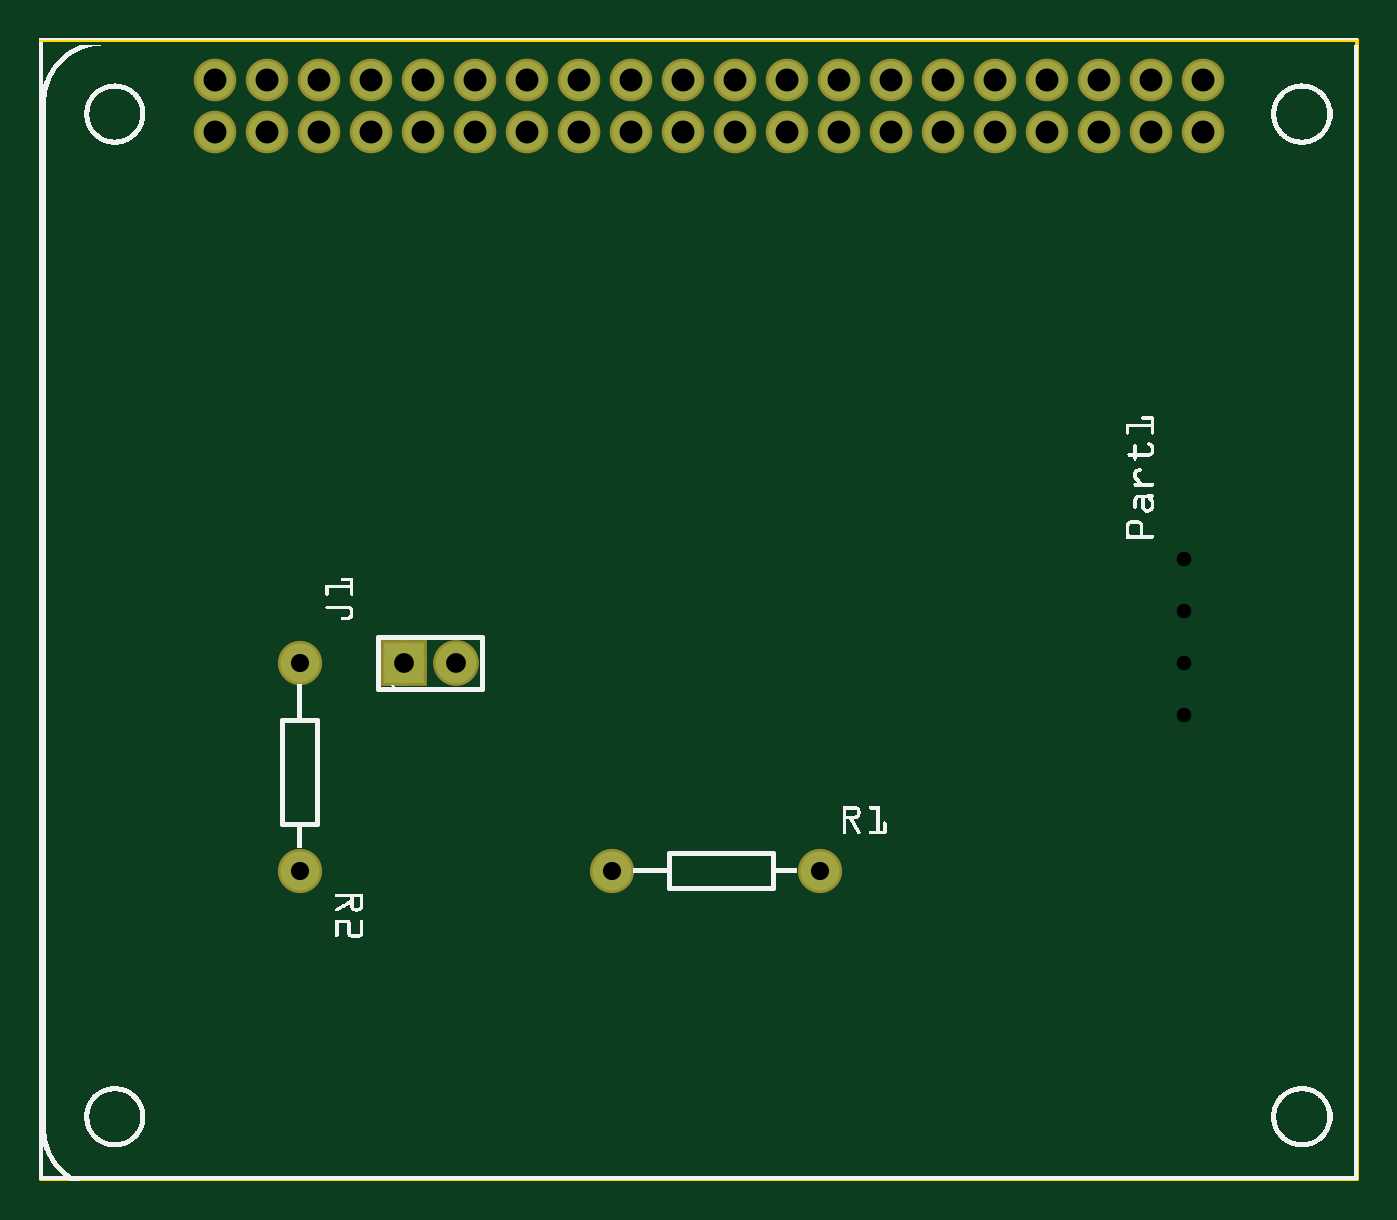
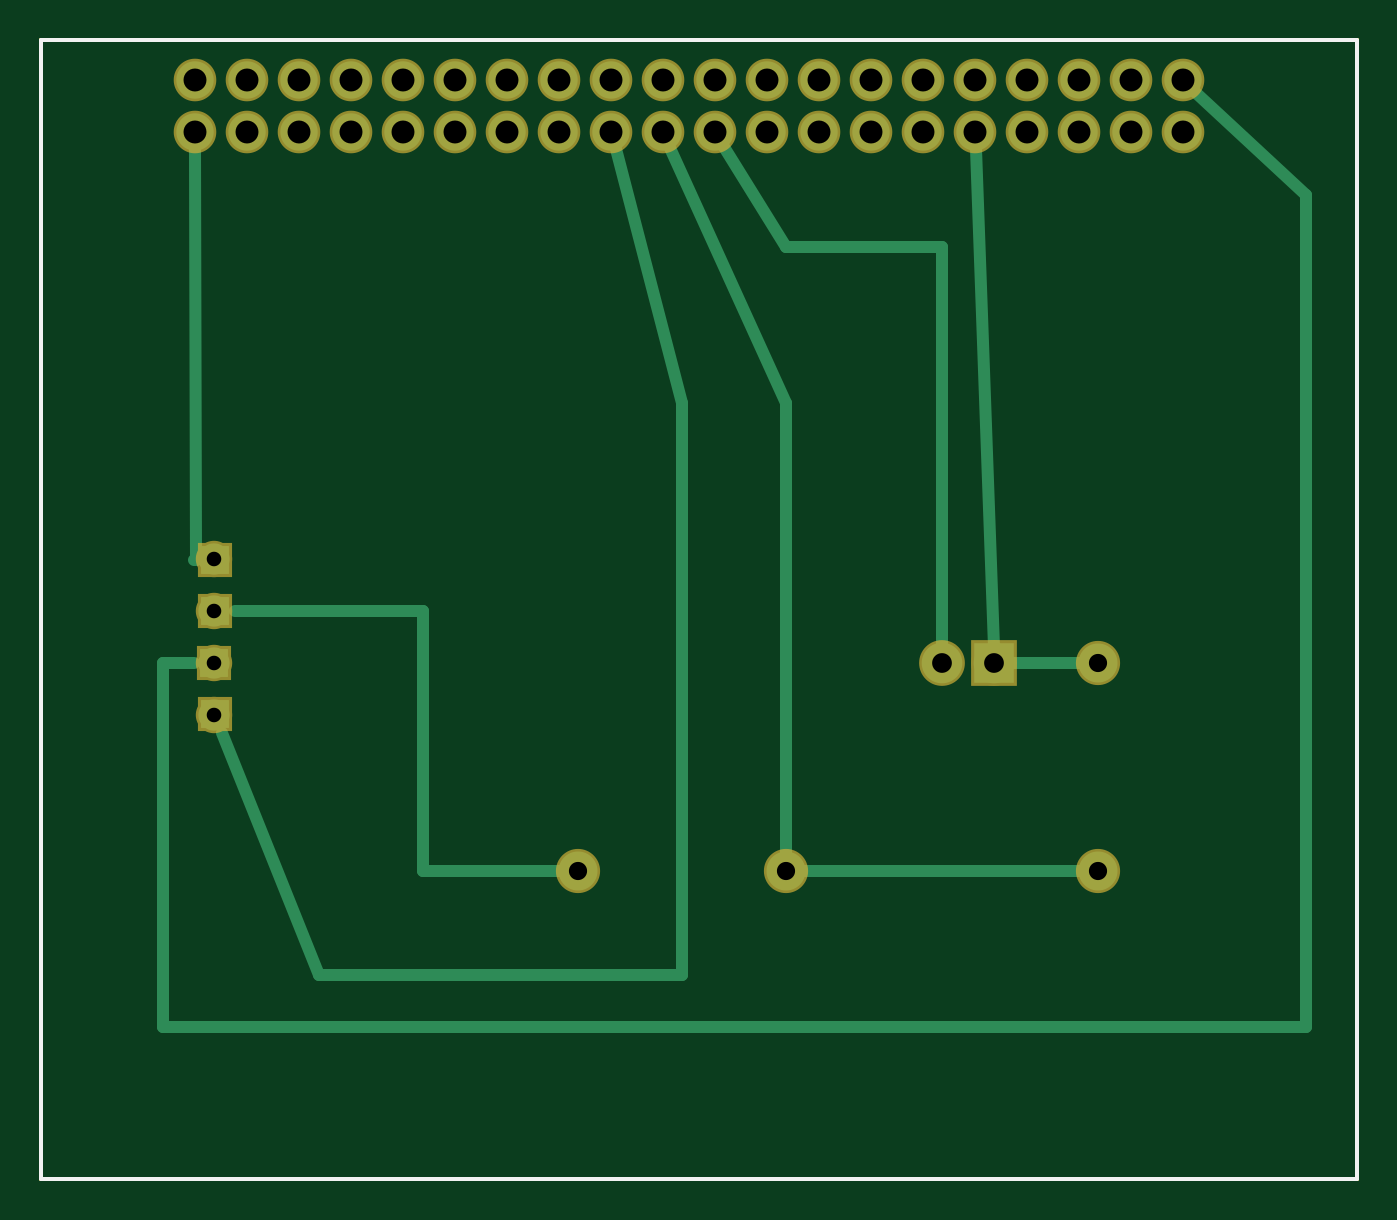
Circuit board: 8 layer files. Board 64.3 x 55.6 mm.
- outline: Task 7.3_contour.gm1 (395 bytes)
- bottom_copper: Task 7.3_copperBottom.gbl (2308 bytes)
- top_copper: Task 7.3_copperTop.gtl (1255 bytes)
- drill: Task 7.3_drill.txt (1001 bytes)
- bottom_mask: Task 7.3_maskBottom.gbs (1442 bytes)
- top_mask: Task 7.3_maskTop.gts (1251 bytes)
- bottom_silk: Task 7.3_silkBottom.gbo (383 bytes)
- top_silk: Task 7.3_silkTop.gto (178880 bytes)

=== outline: Task 7.3_contour.gm1 ===
G04 MADE WITH FRITZING*
G04 WWW.FRITZING.ORG*
G04 DOUBLE SIDED*
G04 HOLES PLATED*
G04 CONTOUR ON CENTER OF CONTOUR VECTOR*
%ASAXBY*%
%FSLAX23Y23*%
%MOIN*%
%OFA0B0*%
%SFA1.0B1.0*%
%ADD10R,2.537680X2.197940*%
%ADD11C,0.008000*%
%ADD10C,0.008*%
%LNCONTOUR*%
G90*
G70*
G54D10*
G54D11*
X4Y2194D02*
X2534Y2194D01*
X2534Y4D01*
X4Y4D01*
X4Y2194D01*
D02*
G04 End of contour*
M02*
=== bottom_copper: Task 7.3_copperBottom.gbl ===
G04 MADE WITH FRITZING*
G04 WWW.FRITZING.ORG*
G04 DOUBLE SIDED*
G04 HOLES PLATED*
G04 CONTOUR ON CENTER OF CONTOUR VECTOR*
%ASAXBY*%
%FSLAX23Y23*%
%MOIN*%
%OFA0B0*%
%SFA1.0B1.0*%
%ADD10C,0.071889*%
%ADD11C,0.071917*%
%ADD12C,0.060000*%
%ADD13C,0.075000*%
%ADD14C,0.078000*%
%ADD15R,0.055556X0.055556*%
%ADD16R,0.078000X0.078000*%
%ADD17C,0.024000*%
%LNCOPPER0*%
G90*
G70*
G54D10*
X338Y2017D03*
X438Y2017D03*
X538Y2017D03*
X638Y2017D03*
G54D11*
X738Y2017D03*
G54D10*
X838Y2017D03*
X938Y2017D03*
X1038Y2017D03*
X1138Y2017D03*
G54D11*
X1238Y2017D03*
G54D10*
X1338Y2017D03*
G54D11*
X1438Y2017D03*
G54D10*
X1538Y2017D03*
X1638Y2017D03*
X1738Y2017D03*
X1838Y2017D03*
G54D11*
X1938Y2017D03*
G54D10*
X2038Y2017D03*
X2138Y2017D03*
X2238Y2017D03*
X2238Y2117D03*
X2138Y2117D03*
X2038Y2117D03*
G54D11*
X1938Y2117D03*
G54D10*
X1838Y2117D03*
X1738Y2117D03*
X1638Y2117D03*
X1538Y2117D03*
G54D11*
X1438Y2117D03*
G54D10*
X1338Y2117D03*
G54D11*
X1238Y2117D03*
G54D10*
X1138Y2117D03*
X1038Y2117D03*
X938Y2117D03*
X838Y2117D03*
G54D11*
X738Y2117D03*
G54D10*
X638Y2117D03*
X538Y2117D03*
X438Y2117D03*
X338Y2117D03*
G54D12*
X2201Y897D03*
X2201Y997D03*
X2201Y1097D03*
X2201Y1197D03*
G54D13*
X1101Y597D03*
X1501Y597D03*
X501Y997D03*
X501Y597D03*
G54D14*
X701Y997D03*
X801Y997D03*
G54D15*
X2201Y997D03*
X2200Y898D03*
X2200Y1097D03*
X2200Y1194D03*
G54D16*
X701Y997D03*
G54D17*
X530Y997D02*
X671Y997D01*
D02*
X737Y1984D02*
X702Y1027D01*
D02*
X1800Y597D02*
X1800Y1097D01*
D02*
X1800Y1097D02*
X2162Y1097D01*
D02*
X1530Y597D02*
X1800Y597D01*
D02*
X1101Y1496D02*
X1324Y1987D01*
D02*
X1101Y625D02*
X1101Y1496D01*
D02*
X2237Y1194D02*
X2238Y1984D01*
D02*
X2239Y1194D02*
X2237Y1194D01*
D02*
X1429Y1985D02*
X1301Y1496D01*
D02*
X1301Y1496D02*
X1302Y396D01*
D02*
X1302Y396D02*
X2000Y396D01*
D02*
X2000Y396D02*
X2186Y862D01*
D02*
X2240Y997D02*
X2299Y997D01*
D02*
X2299Y997D02*
X2299Y297D01*
D02*
X2299Y297D02*
X101Y296D01*
D02*
X101Y296D02*
X101Y1897D01*
D02*
X101Y1897D02*
X314Y2095D01*
D02*
X530Y597D02*
X1073Y597D01*
D02*
X801Y1296D02*
X801Y1027D01*
D02*
X801Y1797D02*
X801Y1296D01*
D02*
X1101Y1797D02*
X801Y1797D01*
D02*
X1220Y1989D02*
X1101Y1797D01*
G04 End of Copper0*
M02*
=== top_copper: Task 7.3_copperTop.gtl ===
G04 MADE WITH FRITZING*
G04 WWW.FRITZING.ORG*
G04 DOUBLE SIDED*
G04 HOLES PLATED*
G04 CONTOUR ON CENTER OF CONTOUR VECTOR*
%ASAXBY*%
%FSLAX23Y23*%
%MOIN*%
%OFA0B0*%
%SFA1.0B1.0*%
%ADD10C,0.071889*%
%ADD11C,0.071917*%
%ADD12C,0.075000*%
%ADD13C,0.078000*%
%ADD14R,0.078000X0.078000*%
%LNCOPPER1*%
G90*
G70*
G54D10*
X338Y2017D03*
X438Y2017D03*
X538Y2017D03*
X638Y2017D03*
G54D11*
X738Y2017D03*
G54D10*
X838Y2017D03*
X938Y2017D03*
X1038Y2017D03*
X1138Y2017D03*
G54D11*
X1238Y2017D03*
G54D10*
X1338Y2017D03*
G54D11*
X1438Y2017D03*
G54D10*
X1538Y2017D03*
X1638Y2017D03*
X1738Y2017D03*
X1838Y2017D03*
G54D11*
X1938Y2017D03*
G54D10*
X2038Y2017D03*
X2138Y2017D03*
X2238Y2017D03*
X2238Y2117D03*
X2138Y2117D03*
X2038Y2117D03*
G54D11*
X1938Y2117D03*
G54D10*
X1838Y2117D03*
X1738Y2117D03*
X1638Y2117D03*
X1538Y2117D03*
G54D11*
X1438Y2117D03*
G54D10*
X1338Y2117D03*
G54D11*
X1238Y2117D03*
G54D10*
X1138Y2117D03*
X1038Y2117D03*
X938Y2117D03*
X838Y2117D03*
G54D11*
X738Y2117D03*
G54D10*
X638Y2117D03*
X538Y2117D03*
X438Y2117D03*
X338Y2117D03*
G54D12*
X1101Y597D03*
X1501Y597D03*
X501Y997D03*
X501Y597D03*
G54D13*
X701Y997D03*
X801Y997D03*
G54D14*
X701Y997D03*
G04 End of Copper1*
M02*
=== drill: Task 7.3_drill.txt ===
; NON-PLATED HOLES START AT T1
; THROUGH (PLATED) HOLES START AT T100
M48
INCH
T100C0.035000
T101C0.044139
T102C0.044111
T103C0.028000
T104C0.038000
%
T100
X015011Y005966
X005011Y005966
X011011Y005966
X005011Y009966
T101
X019377Y021173
X012377Y021173
X007377Y020173
X014377Y020173
X019377Y020173
X007377Y021173
X012377Y020173
X014377Y021173
T102
X010377Y021173
X022377Y021173
X016377Y020173
X020377Y020173
X016377Y021173
X020377Y021173
X008377Y020173
X017377Y020173
X008377Y021173
X017377Y021173
X011377Y020173
X011377Y021173
X003377Y020173
X005377Y020173
X018377Y020173
X003377Y021173
X005377Y021173
X018377Y021173
X021377Y020173
X021377Y021173
X009377Y020173
X009377Y021173
X004377Y020173
X006377Y020173
X013377Y020173
X015377Y020173
X004377Y021173
X006377Y021173
X013377Y021173
X015377Y021173
X010377Y020173
X022377Y020173
T103
X022010Y010969
X022010Y011969
X022010Y008969
X022010Y009969
T104
X007011Y009966
X008011Y009966
T00
M30

=== bottom_mask: Task 7.3_maskBottom.gbs ===
G04 MADE WITH FRITZING*
G04 WWW.FRITZING.ORG*
G04 DOUBLE SIDED*
G04 HOLES PLATED*
G04 CONTOUR ON CENTER OF CONTOUR VECTOR*
%ASAXBY*%
%FSLAX23Y23*%
%MOIN*%
%OFA0B0*%
%SFA1.0B1.0*%
%ADD10C,0.081889*%
%ADD11C,0.081917*%
%ADD12C,0.070000*%
%ADD13C,0.085000*%
%ADD14C,0.088000*%
%ADD15R,0.065556X0.065556*%
%ADD16R,0.088000X0.088000*%
%LNMASK0*%
G90*
G70*
G54D10*
X338Y2017D03*
X438Y2017D03*
X538Y2017D03*
X638Y2017D03*
G54D11*
X738Y2017D03*
G54D10*
X838Y2017D03*
X938Y2017D03*
X1038Y2017D03*
X1138Y2017D03*
G54D11*
X1238Y2017D03*
G54D10*
X1338Y2017D03*
G54D11*
X1438Y2017D03*
G54D10*
X1538Y2017D03*
X1638Y2017D03*
X1738Y2017D03*
X1838Y2017D03*
G54D11*
X1938Y2017D03*
G54D10*
X2038Y2017D03*
X2138Y2017D03*
X2238Y2017D03*
X2238Y2117D03*
X2138Y2117D03*
X2038Y2117D03*
G54D11*
X1938Y2117D03*
G54D10*
X1838Y2117D03*
X1738Y2117D03*
X1638Y2117D03*
X1538Y2117D03*
G54D11*
X1438Y2117D03*
G54D10*
X1338Y2117D03*
G54D11*
X1238Y2117D03*
G54D10*
X1138Y2117D03*
X1038Y2117D03*
X938Y2117D03*
X838Y2117D03*
G54D11*
X738Y2117D03*
G54D10*
X638Y2117D03*
X538Y2117D03*
X438Y2117D03*
X338Y2117D03*
G54D12*
X2201Y897D03*
X2201Y997D03*
X2201Y1097D03*
X2201Y1197D03*
G54D13*
X1101Y597D03*
X1501Y597D03*
X501Y997D03*
X501Y597D03*
G54D14*
X701Y997D03*
X801Y997D03*
G54D15*
X2201Y997D03*
X2200Y898D03*
X2200Y1097D03*
X2200Y1194D03*
G54D16*
X701Y997D03*
G04 End of Mask0*
M02*
=== top_mask: Task 7.3_maskTop.gts ===
G04 MADE WITH FRITZING*
G04 WWW.FRITZING.ORG*
G04 DOUBLE SIDED*
G04 HOLES PLATED*
G04 CONTOUR ON CENTER OF CONTOUR VECTOR*
%ASAXBY*%
%FSLAX23Y23*%
%MOIN*%
%OFA0B0*%
%SFA1.0B1.0*%
%ADD10C,0.081889*%
%ADD11C,0.081917*%
%ADD12C,0.085000*%
%ADD13C,0.088000*%
%ADD14R,0.088000X0.088000*%
%LNMASK1*%
G90*
G70*
G54D10*
X338Y2017D03*
X438Y2017D03*
X538Y2017D03*
X638Y2017D03*
G54D11*
X738Y2017D03*
G54D10*
X838Y2017D03*
X938Y2017D03*
X1038Y2017D03*
X1138Y2017D03*
G54D11*
X1238Y2017D03*
G54D10*
X1338Y2017D03*
G54D11*
X1438Y2017D03*
G54D10*
X1538Y2017D03*
X1638Y2017D03*
X1738Y2017D03*
X1838Y2017D03*
G54D11*
X1938Y2017D03*
G54D10*
X2038Y2017D03*
X2138Y2017D03*
X2238Y2017D03*
X2238Y2117D03*
X2138Y2117D03*
X2038Y2117D03*
G54D11*
X1938Y2117D03*
G54D10*
X1838Y2117D03*
X1738Y2117D03*
X1638Y2117D03*
X1538Y2117D03*
G54D11*
X1438Y2117D03*
G54D10*
X1338Y2117D03*
G54D11*
X1238Y2117D03*
G54D10*
X1138Y2117D03*
X1038Y2117D03*
X938Y2117D03*
X838Y2117D03*
G54D11*
X738Y2117D03*
G54D10*
X638Y2117D03*
X538Y2117D03*
X438Y2117D03*
X338Y2117D03*
G54D12*
X1101Y597D03*
X1501Y597D03*
X501Y997D03*
X501Y597D03*
G54D13*
X701Y997D03*
X801Y997D03*
G54D14*
X701Y997D03*
G04 End of Mask1*
M02*
=== bottom_silk: Task 7.3_silkBottom.gbo ===
G04 MADE WITH FRITZING*
G04 WWW.FRITZING.ORG*
G04 DOUBLE SIDED*
G04 HOLES PLATED*
G04 CONTOUR ON CENTER OF CONTOUR VECTOR*
%ASAXBY*%
%FSLAX23Y23*%
%MOIN*%
%OFA0B0*%
%SFA1.0B1.0*%
%ADD10R,2.537680X2.197940X2.521680X2.181940*%
%ADD11C,0.008000*%
%LNSILK0*%
G90*
G70*
G54D11*
X4Y2194D02*
X2534Y2194D01*
X2534Y4D01*
X4Y4D01*
X4Y2194D01*
D02*
G04 End of Silk0*
M02*
=== top_silk: Task 7.3_silkTop.gto (178880 bytes, source omitted) ===
